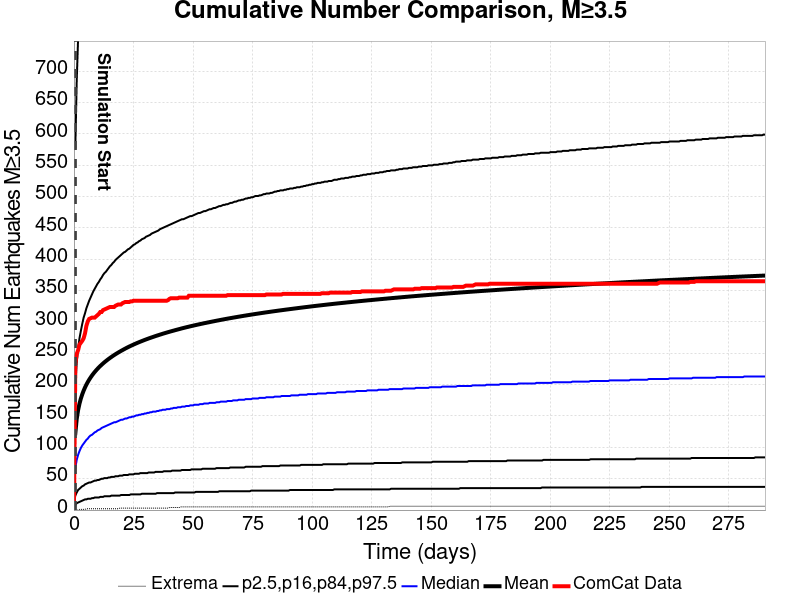

Data behind this chart, as committed beside it:
Time (days), ComCat Data, Simulation Mean, Simulation Median, Simulation Mode, Simulation Minimum, Simulation Maximum, 2.5 %-ile, 16 %-ile, 84 %-ile, 97.5 %-ile
0.0, 0.0, , , , , , , , , 
0.5818, 233.0, 122.5, 67, 22, 0.004635, 6842, 8.005, 23, 199, 578
1.164, 249.0, 145.3, 80, 25, 0.004635, 8070, 11, 28, 235, 684
1.745, 255.0, 159.4, 88, 31, 0.004635, 8780, 12, 32, 257, 752
2.327, 264.0, 169.7, 94, 39, 1.005, 9261, 13, 34, 274, 799
2.909, 267.0, 177.9, 99, 31, 1.005, 9704, 14, 36, 286, 834
3.491, 270.0, 184.7, 103, 33, 1.005, 10084, 15, 38, 297, 866
4.072, 274.0, 190.5, 106, 41, 1.005, 10364, 16, 39, 307, 891
4.654, 282.0, 195.6, 109, 42, 1.005, 10600, 17, 41, 314, 915
5.236, 294.0, 200.2, 112, 37, 2.005, 10820, 17, 42, 322, 935
5.818, 301.0, 204.3, 114, 45, 2.005, 11049, 18, 43, 328, 954
6.4, 305.0, 208, 117, 47, 2.005, 11230, 18, 44, 334, 972
6.981, 306.0, 211.4, 119, 47, 2.005, 11382, 18, 44, 339, 986
7.563, 307.0, 214.6, 120, 49, 2.005, 11531, 19, 45, 344, 1000
8.145, 307.0, 217.5, 122, 48, 2.005, 11670, 19, 46, 349, 1013
8.727, 307.0, 220.3, 124, 49, 2.005, 11795, 20, 47, 353, 1025
9.309, 309.0, 222.9, 125, 49, 2.005, 11906, 20, 47, 357, 1035
9.89, 311.0, 225.3, 127, 52, 2.005, 12033, 20, 48, 361, 1046
10.47, 313.0, 227.6, 128, 52, 2.005, 12123, 20, 48, 364, 1058
11.05, 316.0, 229.8, 129, 53, 2.005, 12214, 21, 49, 368, 1067
11.64, 316.0, 231.9, 131, 54, 2.005, 12315, 21, 50, 371, 1076
12.22, 319.0, 233.9, 132, 54, 2.005, 12414, 21, 50, 375, 1084
12.8, 320.0, 235.8, 133, 44, 2.005, 12489, 22, 51, 378, 1092
13.38, 321.0, 237.6, 134, 48, 2.005, 12556, 22, 51, 380, 1101
13.96, 322.0, 239.3, 135, 59, 2.005, 12623, 22, 51, 383, 1109
14.54, 323.0, 241, 136, 54, 2.005, 12684, 22, 52, 386, 1116
15.13, 324.0, 242.6, 137, 63, 2.005, 12759, 22, 52, 389, 1122
15.71, 324.0, 244.2, 138, 50, 2.005, 12813, 23, 53, 391, 1128
16.29, 324.0, 245.7, 139, 50, 2.005, 12903, 23, 53, 394, 1136
16.87, 324.0, 247.2, 140, 50, 2.005, 12964, 23, 53, 396, 1142
17.45, 326.0, 248.6, 140, 52, 2.005, 13034, 23, 54, 399, 1149
18.04, 327.0, 250, 141, 55, 2.005, 13101, 23, 54, 401, 1156
18.62, 328.0, 251.3, 142, 57, 2.005, 13157, 23, 54, 403, 1160
19.2, 328.0, 252.6, 143, 56, 3.005, 13203, 23, 55, 405, 1167
19.78, 328.0, 253.9, 144, 56, 3.005, 13266, 24, 55, 407, 1173
20.36, 330.0, 255.1, 144, 56, 3.005, 13342, 24, 55, 409, 1179
20.94, 331.0, 256.3, 145, 54, 3.005, 13415, 24, 56, 411, 1186
21.53, 332.0, 257.5, 146, 60, 3.005, 13462, 24, 56, 412, 1192
22.11, 332.0, 258.7, 146, 56, 3.005, 13515, 24, 56, 414, 1196
22.69, 332.0, 259.8, 147, 46, 3.005, 13554, 24, 56, 416, 1201
23.27, 332.0, 260.9, 148, 56, 3.005, 13600, 24, 57, 417, 1206
23.85, 333.0, 262, 148, 61, 3.005, 13648, 25, 57, 419, 1210
24.43, 333.0, 263, 149, 61, 3.005, 13691, 25, 57, 421, 1215
25.02, 334.0, 264, 149, 56, 3.005, 13727, 25, 57, 423, 1220
25.6, 334.0, 265, 150, 56, 3.005, 13792, 25, 58, 424, 1224
26.18, 334.0, 265.9, 151, 56, 3.005, 13832, 25, 58, 426, 1228
26.76, 334.0, 266.9, 151, 56, 3.005, 13870, 25, 58, 427, 1233
27.34, 334.0, 267.8, 152, 56, 3.005, 13911, 25, 58, 429, 1237
27.93, 334.0, 268.7, 152, 58, 3.005, 13940, 25, 59, 430, 1241
28.51, 334.0, 269.6, 153, 58, 3.005, 13989, 26, 59, 432, 1244
29.09, 334.0, 270.5, 153, 58, 3.005, 14029, 26, 59, 433, 1248
29.67, 334.0, 271.3, 154, 59, 3.005, 14070, 26, 59, 434, 1251
30.25, 334.0, 272.2, 154, 58, 3.005, 14100, 26, 59, 436, 1254
30.83, 334.0, 273, 155, 58, 3.005, 14133, 26, 59, 437, 1257
31.42, 334.0, 273.8, 155, 58, 3.005, 14176, 26, 60, 438, 1261
32, 334.0, 274.6, 156, 59, 3.005, 14205, 26, 60, 439, 1263
32.58, 334.0, 275.4, 156, 59, 3.005, 14246, 26, 60, 441, 1267
33.16, 334.0, 276.1, 157, 59, 3.005, 14299, 26, 60, 442, 1269
33.74, 334.0, 276.9, 157, 59, 3.005, 14339, 26, 60, 443, 1273
34.33, 334.0, 277.6, 157, 59, 3.005, 14372, 26, 61, 444, 1275
... 440 more rows
